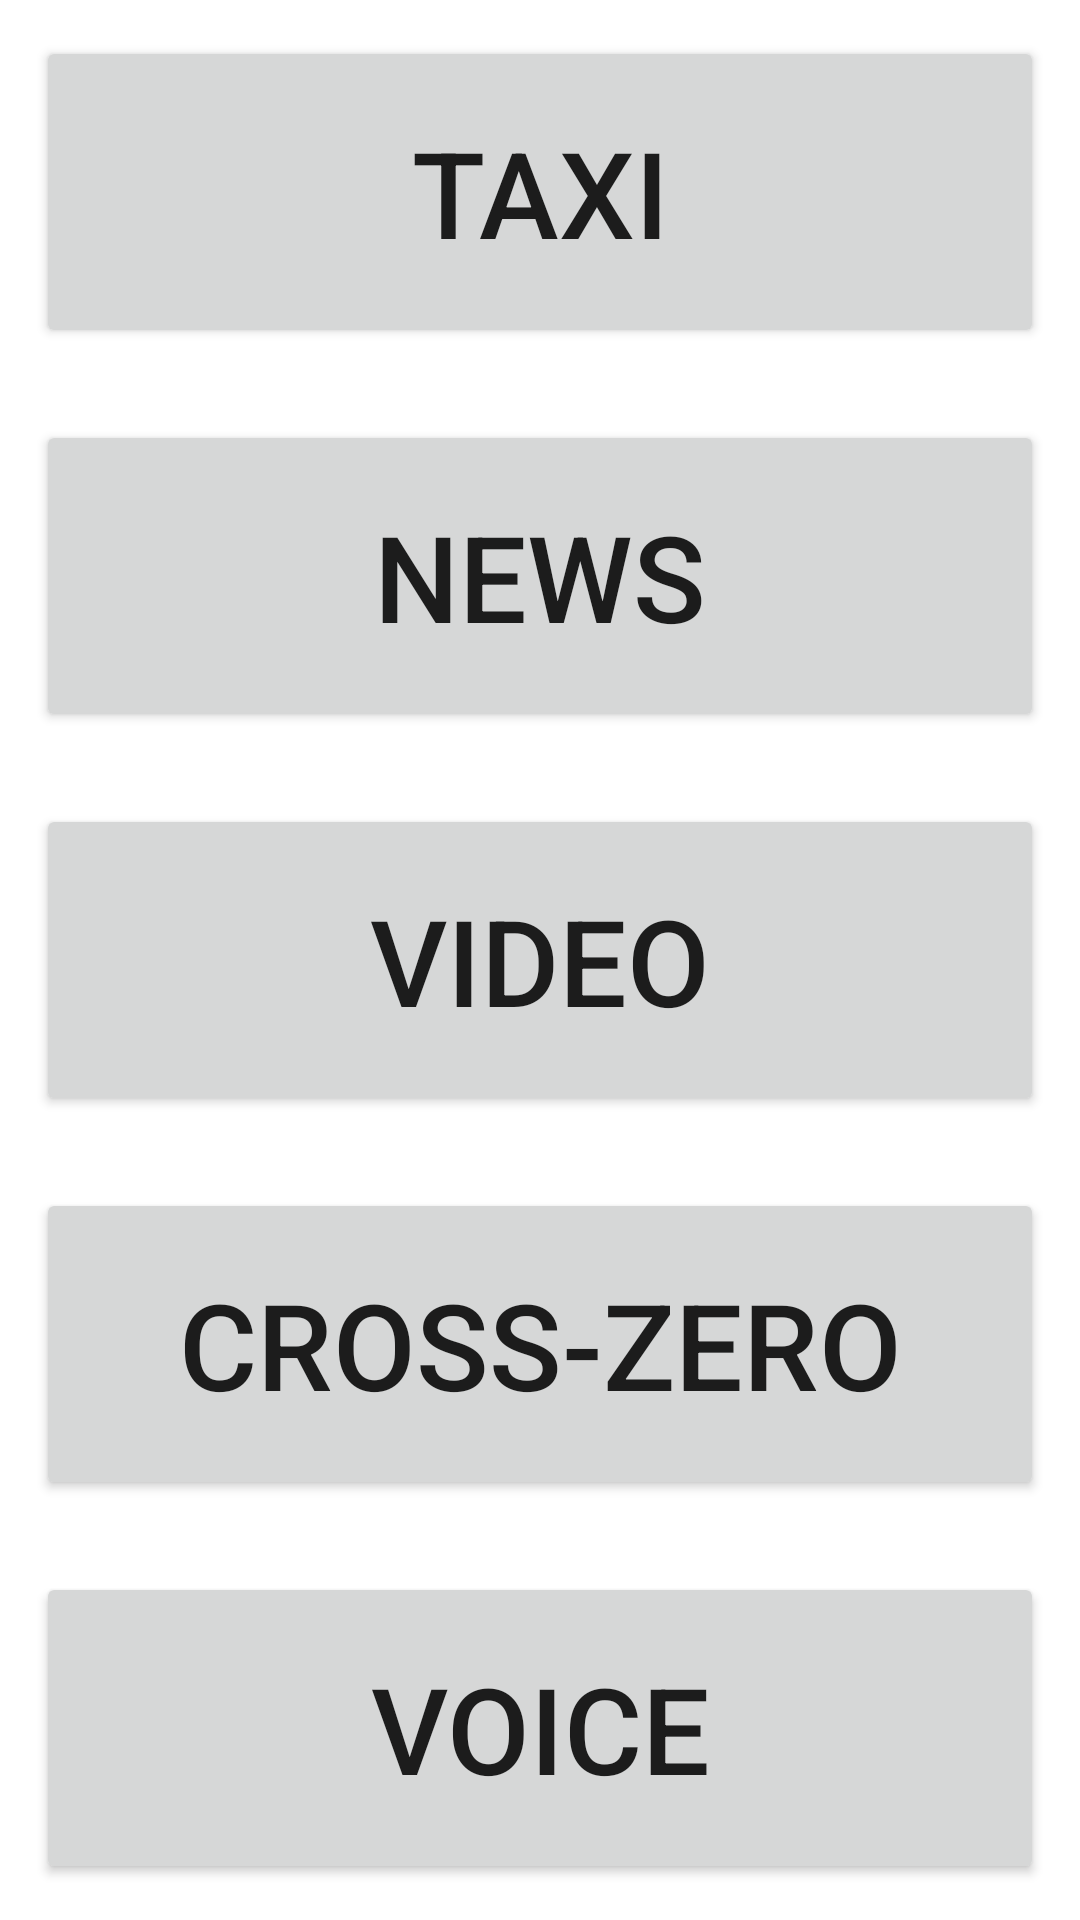

Layout XML and referenced resources for this Android screen:
<!-- AndroidManifest.xml: application theme Theme.VKCup -->
<!-- res/layout/activity_main.xml -->
<?xml version="1.0" encoding="utf-8"?>
<androidx.constraintlayout.widget.ConstraintLayout xmlns:android="http://schemas.android.com/apk/res/android"
    xmlns:app="http://schemas.android.com/apk/res-auto"
    xmlns:tools="http://schemas.android.com/tools"
    android:layout_width="match_parent"
    android:layout_height="match_parent"
    tools:context=".MainActivity">

    <Button
        android:id="@+id/taxi"
        android:layout_width="match_parent"
        android:layout_height="0dp"
        android:layout_margin="12dp"
        android:text="@string/taxi"
        android:textSize="40sp"
        app:layout_constraintBottom_toTopOf="@id/news"
        app:layout_constraintTop_toTopOf="parent" />

    <Button
        android:id="@+id/news"
        android:layout_width="match_parent"
        android:layout_height="0dp"
        android:layout_margin="12dp"
        android:text="@string/news"
        android:textSize="40sp"
        app:layout_constraintBottom_toTopOf="@id/video"
        app:layout_constraintTop_toBottomOf="@id/taxi" />

    <Button
        android:id="@+id/video"
        android:layout_width="match_parent"
        android:layout_height="0dp"
        android:layout_margin="12dp"
        android:text="@string/video"
        android:textSize="40sp"
        app:layout_constraintBottom_toTopOf="@id/crosszero"
        app:layout_constraintTop_toBottomOf="@id/news" />

    <Button
        android:id="@+id/crosszero"
        android:layout_width="match_parent"
        android:layout_height="0dp"
        android:layout_margin="12dp"
        android:text="@string/cross_zero"
        android:textSize="40sp"
        app:layout_constraintBottom_toTopOf="@id/voice"
        app:layout_constraintTop_toBottomOf="@id/video" />

    <Button
        android:id="@+id/voice"
        android:layout_width="match_parent"
        android:layout_height="0dp"
        android:layout_margin="12dp"
        android:text="@string/voice"
        android:textSize="40sp"
        app:layout_constraintBottom_toBottomOf="parent"
        app:layout_constraintTop_toBottomOf="@id/crosszero" />

</androidx.constraintlayout.widget.ConstraintLayout>
<!-- resources referenced by this layout -->
<resources>
  <string name="cross_zero">cross-zero</string>
  <string name="news">news</string>
  <string name="taxi">Taxi</string>
  <string name="video">video</string>
  <string name="voice">voice</string>
  <style name="Theme.VKCup" parent="Theme.MaterialComponents.DayNight.DarkActionBar">
          
          <item name="colorPrimary">@color/purple_500</item>
          <item name="colorPrimaryVariant">@color/purple_700</item>
          <item name="colorOnPrimary">@color/white</item>
          
          <item name="colorSecondary">@color/teal_200</item>
          <item name="colorSecondaryVariant">@color/teal_700</item>
          <item name="colorOnSecondary">@color/black</item>
          
          <item name="android:statusBarColor" tools:targetApi="l">?attr/colorPrimaryVariant</item>
          
      </style>
  <color name="purple_500">#FF6200EE</color>
  <color name="purple_700">#FF3700B3</color>
  <color name="white">#FFFFFFFF</color>
  <color name="teal_200">#FF03DAC5</color>
  <color name="teal_700">#FF018786</color>
  <color name="black">#FF000000</color>
</resources>
